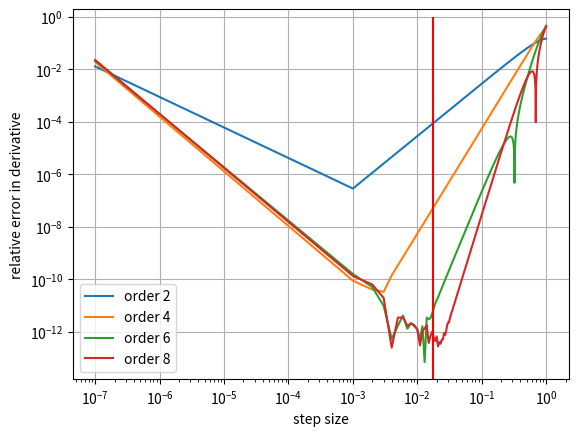
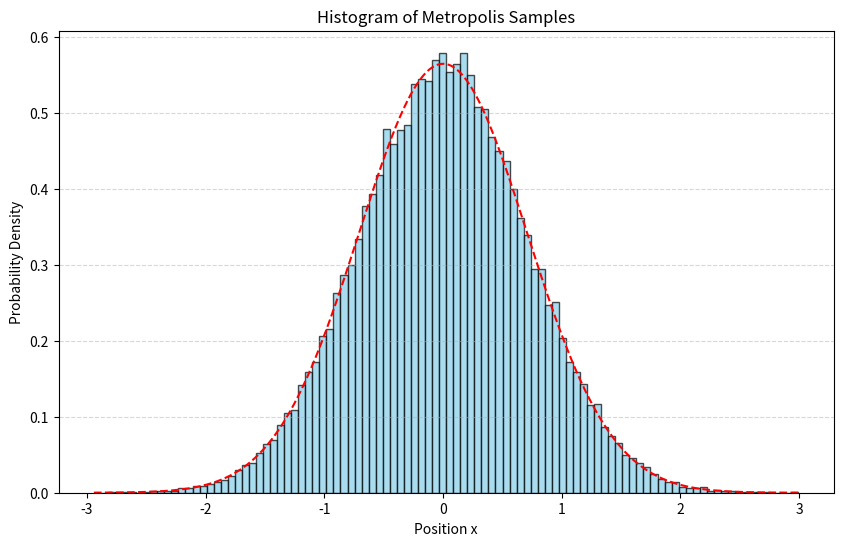
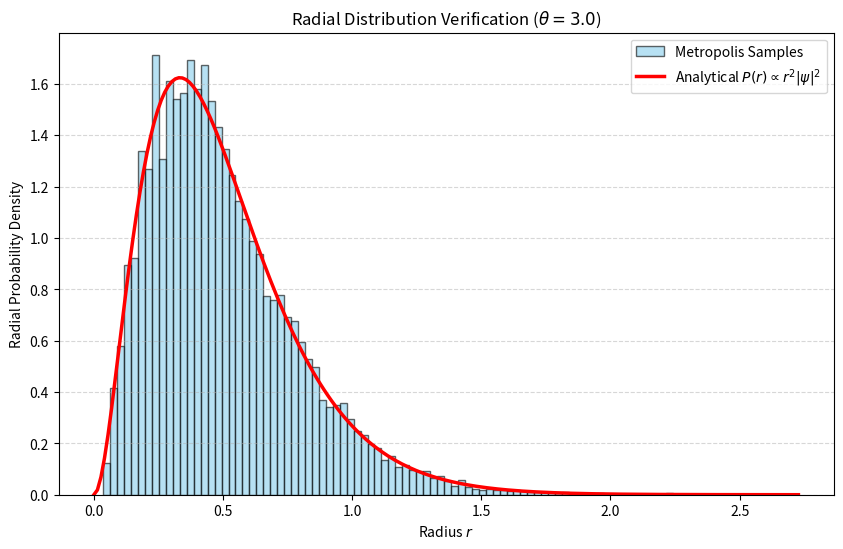

Source code (Python) for these figures, in order:
#%%
import numpy as np
from scipy.special import eval_hermite
import matplotlib.pyplot as plt
import random
import math
#%%
'''
herms = []
for i in range(8):
    herms.append(hermite(i))

x = np.linspace(-2, 2, 10000)
ys = []
for herm in herms:
    ys.append(herm(x))
n = 0
for y in ys:
    plt.plot(x,y, label = n)
    n+=1
plt.legend()
plt.show()
'''
'''
We assume that wavefunction spans across all space (domain stretches from -inf to inf), thus central difference scheme is best to numerically determine derivative

We use a central difference scheme that is accurate to 2nd order
'''
#%%
def exact_wavefunc(x, n):
    return eval_hermite(n, x) * np.exp(-x**2 / 2)

def exact_der(x, n):
    return (x**2 - 2*n - 1) * exact_wavefunc(x, n)

def cent_diff_2(x, n, h, func):
    '''
    h is the step size
    
    '''
    return (func(x+h, n) - 2 * func(x, n) + func(x-h, n)) / h**2

def cent_diff_4(x, n, h, func):
    return (-(func(x+2*h, n) + func(x-2*h, n)) + 
            16 * (func(x+h, n) + func(x-h, n)) - 
            30 * func(x, n)) / (12 * h**2)

def cent_diff_6(x,n,h, func):
    return (2 * (func(x+3*h, n) + func(x-3*h, n)) - 
            27 * (func(x+2*h, n) + func(x-2*h, n)) + 
            270 * (func(x+h, n) + func(x-h, n)) - 
            490 * func(x, n)) / (180 * h**2)

def cent_diff_8(x,n,h, func):
    return (-9 * (func(x+4*h, n) + func(x-4*h, n)) +
            128 * (func(x+3*h, n) + func(x-3*h, n)) - 
            1008 * (func(x+2*h, n) + func(x-2*h, n)) + 
            8064 * (func(x+h, n) + func(x-h, n)) - 
            14350 * func(x, n)) / (5040 * h**2)
#%%
schemes = [cent_diff_2, cent_diff_4, cent_diff_6, cent_diff_8]
x = 5
n = 7
h = np.linspace(1e-7, 1, 1000)
numerical_ders = []
for scheme in schemes:
    numerical_ders.append(scheme(x, n, h, exact_wavefunc)) 

j = 1
exact = exact_der(x, n)
for der in numerical_ders:
    plt.plot(h, abs((der - exact) / exact), label = f'order {2*j}')
    j+=1

plt.ylabel('relative error in derivative')
plt.xscale('log')
plt.yscale('log')
plt.xlabel('step size')
plt.vlines(1.75e-2, 0, 1, colors= 'red')
plt.legend()
plt.grid()
plt.show()
#%%
'''
After seeing graph, choosing 4th order difference scheme at h = 3e-3
'''



h_der = 3e-3
def generate_randoms(N_s, n):
    x_samples = np.zeros(N_s)
    x_0 = 0.
    x = x_0
    for i in range(N_s):
        random_step = (random.random() - 0.5) * 3
        x_prime = x + random_step
        p_x = (exact_wavefunc(x, n))**2
        p_x_prime = (exact_wavefunc(x_prime, n))**2
        if p_x != 0.:
            p_acc = min(p_x_prime / p_x, 1.)
        else: p_acc = 1.

        rand = random.random()
        if rand <= p_acc:
            x = x_prime
        x_samples[i] = x
    norm_const = np.sqrt(np.pi) * 2**n * math.factorial(n) #analytically derived
    x_uniform = np.linspace(np.min(x_samples), np.max(x_samples), 10000)
    probs = exact_wavefunc(x_uniform, n)**2 / norm_const
    return x_samples, x_uniform, probs
#%%
n = 0
N_s = 100000
#%%
x, x_uniform, probs = generate_randoms(100000, n)
plt.figure(figsize=(10, 6))

plt.hist(x, bins=100, density=True, color='skyblue', edgecolor='black', alpha=0.7)
plt.plot(x_uniform, probs, '--',color = 'red')
plt.grid(axis='y', alpha=0.5, linestyle='--')
plt.xlabel('Position x')
plt.ylabel('Probability Density')
plt.title('Histogram of Metropolis Samples')

plt.show()
#%%
local_energies = -0.5 * (1 / exact_wavefunc(x, n)) * cent_diff_4(x, n, h_der, exact_wavefunc) + 0.5 * x**2
exp_E = np.mean(local_energies)
std_E = np.std(local_energies)
E_to_exp_diff = (exp_E - (n + 0.5))

print(f'expected E is {exp_E}, with standard deviation of {std_E}, difference between actual and expected is {E_to_exp_diff}')
#%%
def r(x, y, z):
    return np.sqrt(x**2 + y**2 + z**2)
def hydrogen_wavefunc(theta, x, y, z):
    return np.exp(-theta * r(x,y,z))

def cent_diff_4_laplacian(x, y, z, func, theta, h):
    current_point = func(theta, x, y, z)
    der_x = (-(func(theta, x+2*h, y, z) + func(theta, x-2*h, y, z)) + 
            16 * (func(theta, x+h, y, z) + func(theta, x-h, y, z)) - 
            30 * current_point) / (12 * h**2)
    der_y = (-(func(theta, x, y+2*h, z) + func(theta, x, y-2*h, z)) + 
            16 * (func(theta, x, y+h, z) + func(theta, x, y-h, z)) - 
            30 * current_point) / (12 * h**2)
    der_z = (-(func(theta, x, y, z+2*h) + func(theta, x, y, z-2*h)) + 
            16 * (func(theta, x, y, z+h) + func(theta, x, y, z-h)) - 
            30 * current_point) / (12 * h**2)

    return der_x + der_y + der_z

def local_energy_H_3D(theta, x, y, z):
    wf_value = hydrogen_wavefunc(theta, x, y, z)
    return (-0.5 * (cent_diff_4_laplacian(x,y,z,hydrogen_wavefunc,theta, h_der)/wf_value)) - 1/r(x,y,z)


def generate_randoms_3d(N_s, theta, burn_in = 1000):
    pos_samples = np.zeros((N_s+burn_in, 3))
    pos_0 = np.array([1e-5,1e-5,1e-5])
    pos = pos_0
    for i in range(N_s + burn_in):
        random_x_step = (random.random() - 0.5) * 2
        random_y_step = (random.random() - 0.5) * 2
        random_z_step = (random.random() - 0.5) * 2
        random_step = np.array([random_x_step, random_y_step, random_z_step])
        pos_prime = pos + random_step
        p_x = (hydrogen_wavefunc(theta, *pos))**2
        p_x_prime = (hydrogen_wavefunc(theta, *pos_prime))**2
        if p_x != 0.:
            p_acc = min(p_x_prime / p_x, 1.)
        else: p_acc = 1.

        rand = random.random()
        if rand <= p_acc:
            pos = pos_prime
        pos_samples[i] = pos
    
    return pos_samples[burn_in:]

theta = 3.0 
samples = generate_randoms_3d(100000, theta)

r_samples = np.sqrt(np.sum(samples**2, axis=1))
#%%
plt.figure(figsize=(10, 6))
plt.hist(r_samples, bins=100, density=True, alpha=0.6, label='Metropolis Samples', color='skyblue', edgecolor='black')

r_plot = np.linspace(0, np.max(r_samples), 200)
analytical_curve = 4 * (theta**3) * (r_plot**2) * np.exp(-2 * theta * r_plot)

plt.plot(r_plot, analytical_curve, 'r-', linewidth=2.5, label=r'Analytical $P(r) \propto r^2 |\psi|^2$')

plt.xlabel('Radius $r$')
plt.ylabel('Radial Probability Density')
plt.title(f'Radial Distribution Verification ($\\theta={theta}$)')
plt.legend()
plt.grid(axis='y', alpha=0.5, linestyle='--')
plt.show()


#def E_exp_der(N_s)
#%%

def der_H_theta(exp_E, energies, samples):
    r_samples = np.sqrt(np.sum(samples**2, axis = 1))
    differences = energies - exp_E
    return 2 * np.mean(-r_samples * differences)

def iterate_theta(theta, alpha, exp_E, energies, samples):
    new_theta = theta - alpha * der_H_theta(exp_E, energies, samples)
    return new_theta

def optimise_theta(N_s, convergence_ratio, theta_0, max_runs, alpha):
    theta = theta_0
    runs = 0
    theta_change_ratio = 100
    while theta_change_ratio > convergence_ratio and runs<= max_runs:
        samples = generate_randoms_3d(N_s, theta)
        x_vals = samples[:, 0]
        y_vals = samples[:, 1]
        z_vals = samples[:, 2]
        energies = local_energy_H_3D(theta, x_vals, y_vals, z_vals)
        exp_E_H = np.mean(energies)
        theta_prime = iterate_theta(theta, alpha, exp_E_H, energies, samples)
        theta_change_ratio = abs((theta - theta_prime) / theta)
        theta = theta_prime
        runs += 1
    return theta, exp_E_H

print(optimise_theta(1000, 1e-9, 2., 1000, 0.05))